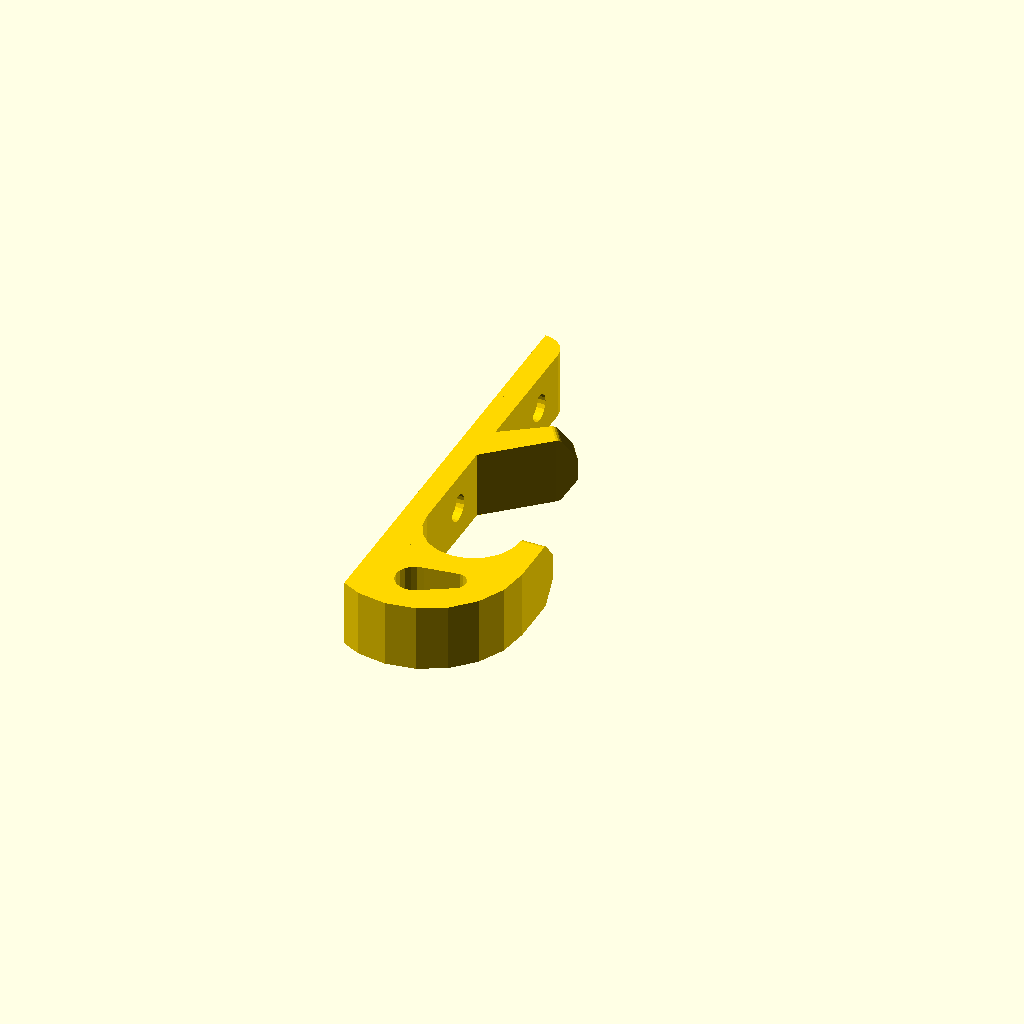
Cell 1: rendered with the file's own defaults.
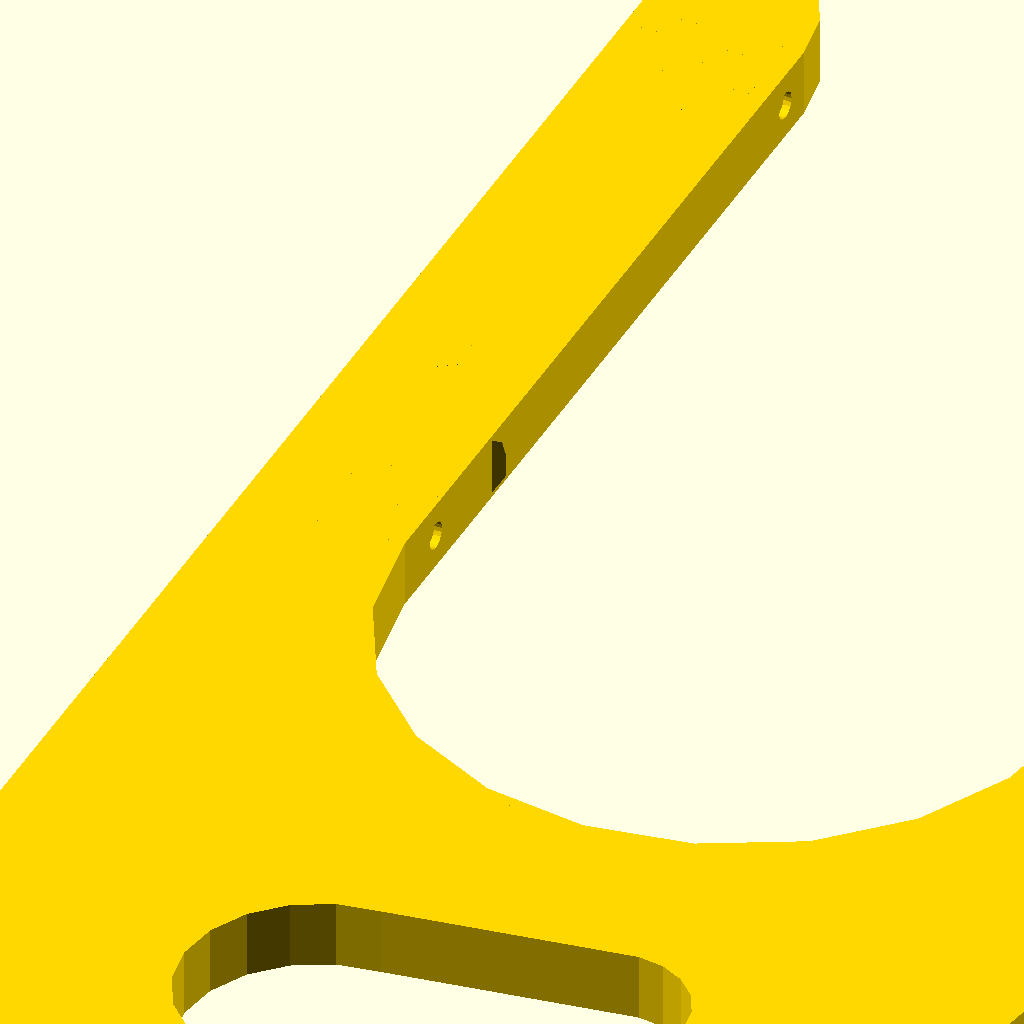
Cell 2: hook_size = 250 (everything else at default).
One fixed orthographic camera (rotation 55°, 0°, 25°; colour scheme Cornfield) for every cell.
Source of the model, SCADS/customizable_U_hook.scad:
/*----------------------------------------------------------------------------*/
/*-------                         INFORMATIONS                        --------*/
/*----------------------------------------------------------------------------*/
/*----------------------------------------------------------------------------*/

// CUSTOMIZABLE U-HOOK (parametric and very strong hook)
// by Serge Payen, January 2016
// www.sergepayen.fr/en/parametric-u-hook
// "customizable_u_hook" is licenced under Creative Commons :
// Attribution-NonCommercial-ShareAlike 4.0 International (CC BY-NC-SA 4.0)
// http://creativecommons.org/licenses/by-nc-sa/4.0/

// HOW TO USE THIS FILE :

// -- Solution 1 :
// Open this file with OpenScad software (free and open-source)
// http://www.openscad.org/downloads.html
// Choose your parameters in the SETTINGS chapter (see below)
// Press F5 to compile and see the resulting hook
// Check your hook's global size in the console window (below viewing area)
// If OK, press F6 to render
// Go to : File => Export => Export as STL : choose filename and location
// Save the STL file of your customized hook
// Send this STL file to your 3D printer

// -- Solution 2 :
// This file had been optimized for Thingiverse Customizer
// You will need to have a Thingiverse Account, then :
// Go to object's page on Thingiverse
// Click on the button "Open in Customizer"
// Choose your settings in parameters tabs
// Save the STL file of your customized hook
// Send this STL file to your 3D printer



/*----------------------------------------------------------------------------*/
/*-------                           SETTINGS                          --------*/
/*----------------------------------------------------------------------------*/

/* [HOOK SHAPE] */

// Choose between classic hook with screw-holes (0) or "bracket" system (1)
bracket = 0; // [0, 1]

// Choose between square (0) and round bracket (1)
bracket_round = 0; // [0, 1]

// Choose to have a second hook (1) or not (0)
second_hook = 1; // [0, 1]



/* [MAIN HOOK SIZE] */

// Intern diameter of hook's main U shape
hook_size = 35; // [0.1:250]

// Hook's "thickness" = object's width = print's height
thickness = 25; // [0.1:250]



/* [SECOND HOOK] */

// Lenght of second hook. Good values are around "Hook Size" x 0.75
second_hook_lenght = 30; // [0.1:200]

// Angle of second hook. Best is between 45° and 65°.
second_hook_angle = 55; // [0:90]



/* [SPACERS] */

// Space between main hook and bottom screw
spacer_1 = 20; // [0:200]

// Space between bottom screw and secondary hook
spacer_2 = 10; // [0:200]

// Space between second hook and top screw
spacer_3 = 10; // [0:200]

// Space between top screw and hook's rounded top
spacer_4 = 10; // [0:200]



/* [SCREW-HOLES] */

// Diameter of the screw you plan to use
screw_diam = 4; // [0:0.5:20]

// Diameter of screw-head
screw_head = 9; // [0:0.5:40]

// Screw-head height (deepness for screw-head hole)
screw_head_h = 3; // [0:0.5:20]

// Tolerance, for screw easy-fitting
tolerance = 0.5; // [0:0.1:10]



/* [BRACKET] */

// Bracket's main size
bracket_size = 40; // [0:250]

// Bracket's back length
stop_lenght = 15; // [0:250]

// Bracket Stiffness (only with square bracket)
bracket_stiffness = 2.5; // [0:100]



/* [EXTRA SETTINGS] */

// Choose to have a screw-hole in square bracket (1), or not (0)
safety_screw = 0; // [1, 0]

// Choose to have the hook's "triangle" extremity (1) or not (0)
extremity = 1; // [1, 0]

// Choose to have screw-holes (1) or not (0)
screw_holes = 1; // [1, 0]

// Choose to have the hook's rounded "top" (1) or not (0)
rounded_top = 1; // [1, 0]



/*------------------------------------------------------------------------------

NOTE about GENERAL DIMENSIONS AND CUSTOM HEIGHTS SETTINGS :

To respect general shape's efficiency, global size is relative to "hook_size".
Change "hook_size" for a bigger or smaller hook, then choose more options.
Different values for "spacer_1,2,3,4" will change size on Y-axis.

When compiling, OpenScad will return the total dimensions in the console window.
Keep in mind the hook is printed "laying on his side" on print bed.
In the first few lines of console window (below viewing area), you can read :
ECHO : TOTAL_SIZE_ON_X_AXIS = x (total width : adjust "hook_size" and/or bracket)
ECHO : TOTAL_SIZE_ON_Y_AXIS = y (total lenght : adjust with "spacer_1/2/3/4")
ECHO : TOTAL_SIZE_ON_Z_AXIS = z (total height : adjust "thickness")
It will also return informations about all other strategic sizes.
Console will also display warning messages if some values are illogic.

------------------------------------------------------------------------------*/



/*----------------------------------------------------------------------------*/
/*-------                             CODE                            --------*/
/*----------------------------------------------------------------------------*/

/*____________________________________________________________________________*/
/* [HIDDEN] */
// shortcuts
stiffness = hook_size/4;
big_r = hook_size/5;
small_r = stiffness/2;
height_bottom = hook_size;
width_global = hook_size+stiffness*2;
half_width = width_global/2-stiffness/2;
screw_hole = screw_diam+tolerance*2;
screw_house = screw_head+tolerance*2;
bracket_move = bracket_size/2+width_global/2;
bracket_round_diam = bracket_size+stiffness*2;
min_height1 = spacer_1+screw_house/2+stiffness;
min_height2 = min_height1+spacer_2/2+screw_house/2;
min_height2_hg = spacer_1+stiffness+spacer_2/2;
min_height3 = min_height2+spacer_3/2+spacer_2/2;
min_height3_hg = min_height2_hg+spacer_3/2+spacer_2/2;
min_height4 = min_height3+spacer_4/2+spacer_3/2+screw_house;
min_height4_hg = min_height3_hg+spacer_3/2+spacer_4/2;
space_global = spacer_1+spacer_2+spacer_3+spacer_4;
$fn = $preview ? 20 : 120;

// remove specific colors for each module
color ("Gold")
translate ([hook_size/2,-hook_size/3,thickness/2])
rotate ([0,0,0])
uhook ();

echo (TOTAL_SIZE_ON_Z_AXIS = thickness);
echo (MAIN_HOOK_INTERN_DIAMETER = hook_size);

if (bracket)
{
    echo (BRACKET_SIZE = bracket_size);
    echo (BRACKET_STIFFNESS = bracket_stiffness);
    echo (STOP_LENGHT = stop_lenght);
}
else
{
    echo (SCREW_HOLES_DIAMETER = screw_diam);
    echo (SCREW_HEAD_DIAMETER = screw_head);
    echo (SCREW_HEAD_HEIGHT = screw_head_h);
}

if ((bracket)&&(safety_screw))
{
    echo (SAFETY_SCREW_DIAMETER = screw_diam);
    echo (SAFETY_SCREW_HEAD_DIAMETER = screw_head);
    echo (SAFETY_SCREW_HEAD_HEIGHT = screw_head_h);
}

if (second_hook)
{
    echo (SECOND_HOOK_LENGHT = second_hook_lenght);
    echo (SECOND_HOOK_ANGLE = second_hook_angle);
}






/*____________________________________________________________________________*/
// final union of all modules
module uhook ()
{
    union ()
    {

        // hook's base, this part don't depend on hook's type
        belly ();

        translate ([0,-height_bottom/2-stiffness,0])
        bottom ();

        translate ([half_width,stiffness,0])
        rotate ([0,90,0])
        tip ();



        // conditionnal part, depending on hook's type
        if (bracket)
        {
            translate ([-half_width,stiffness+spacer_1/2,0])
            addH1 ();
            translate ([-half_width,min_height2_hg,0])
            addH2 ();
        }
        else
        {
            translate ([-half_width,stiffness+spacer_1/2,0])
            addH1 ();
            translate ([-half_width,min_height1,0])
            screw ();
            translate ([-half_width,min_height2,0])
            addH2 ();
        }

        if ((bracket)&&(second_hook))
        {
            translate ([-width_global/2,min_height2_hg+spacer_2/2,-thickness/2])
            arm ();
            translate ([-half_width,min_height3_hg+hook_size,0])
            addH3 ();
            translate ([-half_width,min_height4_hg+hook_size,0])
            addH4 ();
            if (bracket_round)
            {
            translate ([-width_global/2-bracket_round_diam/2+stiffness,min_height4_hg+hook_size+spacer_4/2,0])
            sHook ();
            //width calculation
            width_total = width_global-stiffness+bracket_round_diam;
            echo (TOTAL_SIZE_ON_X_AXIS = width_total);
            //height calculation
            height_global = hook_size*2+stiffness*2+space_global+bracket_round_diam/2;
            echo (TOTAL_SIZE_ON_Y_AXIS = height_global);
            }
            else
            {
                translate ([-half_width,min_height4_hg+hook_size+spacer_4/2+stiffness/2,0])
                head ();
                translate ([-bracket_move,min_height4_hg+hook_size+spacer_4/2+stiffness-bracket_stiffness/2,0])
                hang ();
                //width calculation
                width_total = width_global+bracket_size+bracket_stiffness;
                echo (TOTAL_SIZE_ON_X_AXIS = width_total);
                //height calculation
                height_global = hook_size*2+stiffness*3+space_global;
                echo (TOTAL_SIZE_ON_Y_AXIS = height_global);
            }

        }

        else if (second_hook)
        {
            translate ([-width_global/2,min_height2+spacer_2/2,-thickness/2])
            arm ();
            translate ([-half_width,min_height3+hook_size,0])
            addH3 ();
            translate ([-half_width,min_height3+hook_size+spacer_3/2+screw_house/2,0])
            screw ();
            translate ([-half_width,min_height4+hook_size,0])
            addH4 ();
            translate ([-half_width,min_height4+hook_size+spacer_4/2+stiffness/2,0])
            head ();
            //height calculation
            height_global = hook_size*2+stiffness*3+screw_house*2+space_global;
            echo (TOTAL_SIZE_ON_Y_AXIS = height_global);
        }
        else if (bracket)
        {
            translate ([-half_width,min_height3_hg,0])
            addH3 ();
            translate ([-half_width,min_height4_hg,0])
            addH4 ();
            if (bracket_round)
            {
                translate ([-width_global/2-bracket_round_diam/2+stiffness,min_height4_hg+spacer_4/2,0])
                sHook ();
                //width calculation
                width_total = width_global-stiffness+bracket_round_diam;
                echo (TOTAL_SIZE_ON_X_AXIS = width_total);
                //height calculation
                height_global = hook_size+stiffness*2+space_global+bracket_round_diam/2;
                echo (TOTAL_SIZE_ON_Y_AXIS = height_global);
            }
            else
            {
                translate ([-half_width,min_height4_hg+spacer_4/2+stiffness/2,0])
                head ();
                translate ([-bracket_move,min_height4_hg+spacer_4/2+stiffness-bracket_stiffness/2,0])
                hang ();
                //width calculation
                width_total = width_global+bracket_size+bracket_stiffness;
                echo (TOTAL_SIZE_ON_X_AXIS = width_total);
                //height calculation
                height_global = hook_size+stiffness*3+space_global;
                echo (TOTAL_SIZE_ON_Y_AXIS = height_global);
            }

        }
        else
        {
            translate ([-half_width,min_height3,0])
            addH3 ();
            translate ([-half_width,min_height3+spacer_3/2+screw_house/2,0])
            screw ();
            translate ([-half_width,min_height4,0])
            addH4 ();
            translate ([-half_width,min_height4+spacer_4/2+stiffness/2,0])
            head ();
            //height calculation
            height_global = hook_size+stiffness*3+screw_house*2+space_global;
            echo (TOTAL_SIZE_ON_Y_AXIS = height_global);
        }

    }

}



/*____________________________________________________________________________*/
// hook's bottom shape, with a hole inside
module bottom ()
{
    color ("Gold")
    difference ()
    {
        // bottom
        intersection ()
        {
            cube ([width_global,height_bottom+0.1,thickness], center=true);

            translate ([-stiffness,height_bottom/2,0])
            cylinder(r = hook_size/2+stiffness*2, h = thickness+0.1, center=true);

        }

        // hole
        hull ()
        {
            translate ([-big_r/2-stiffness/4,0,0])
            cylinder (r = big_r, h = thickness+0.2, center=true);

            translate ([big_r,stiffness/2,0])
            cylinder (r = small_r, h = thickness+0.2, center=true);

        }

    }

}


/*____________________________________________________________________________*/
// main hook's U-shape
module belly ()
{
    color ("Crimson")
    difference ()
    {
        // base cube
        cube ([width_global,hook_size/2,thickness], center=true);

        // half-cylindric hole
        translate ([0,hook_size/4,0])
        cylinder (r = hook_size/2, h = thickness+0.1, center=true);

    }
}


/*____________________________________________________________________________*/
// screw-hole module
module screw ()
{
    if (thickness>screw_house*8)
    {
        color ("Silver")
        difference ()
        {
            //base cube
            cube ([stiffness,screw_house,thickness], center=true);

            if (screw_holes)
            {
                // screw1 hole
                translate ([0,0,thickness/4])
                rotate ([0,90,0])
                cylinder (d = screw_hole, h = stiffness+0.1, center=true);

                // screw1-head hole 1
                translate ([stiffness/2-screw_head_h/2+0.1,0,thickness/4])
                rotate ([0,90,0])
                cylinder (d = screw_house, h = screw_head_h, center=true);

                // screw2 hole
                translate ([0,0,-thickness/4])
                rotate ([0,90,0])
                cylinder (d = screw_hole, h = stiffness+0.1, center=true);

                // screw2-head hole 1
                translate ([stiffness/2-screw_head_h/2+0.1,0,-thickness/4])
                rotate ([0,90,0])
                cylinder (d = screw_house, h = screw_head_h, center=true);
            }
        }

    }
    else
    {
        color ("Silver")
        difference ()
        {
            //base cube
            cube ([stiffness,screw_house,thickness], center=true);

            if (screw_holes)
            {
                // screw hole
                rotate ([0,90,0])
                cylinder (d = screw_hole, h = stiffness+0.1, center=true);

                // screw-head hole
                translate ([stiffness/2-screw_head_h/2+0.1,0,0])
                rotate ([0,90,0])
                cylinder (d = screw_house, h = screw_head_h, center=true);
            }

        }
    }

}


/*____________________________________________________________________________*/
// hook's triangle extremity
module tip ()
{
    if (extremity)
    color ("Gold")
    difference ()
    {
        hull ()
        {
            translate ([thickness/2-thickness/10,0,0])
            cylinder (d = thickness/5, h = stiffness, center=true);
            translate ([-thickness/2+thickness/10,0,0])
            cylinder (d = thickness/5, h = stiffness, center=true);

            translate ([thickness/7,thickness/5,0])
            cylinder (d = thickness/5, h = stiffness, center=true);
            translate ([-thickness/7,thickness/5,0])
            cylinder (d = thickness/5, h = stiffness, center=true);
        }

        translate ([0,-thickness/4,0])
        cube ([thickness+0.1, thickness/2, thickness], center=true);

    }
    else
    {
        hull ()
        {
            translate ([thickness/2-thickness/10,0,0])
            cylinder (d = thickness/5, h = stiffness, center=true);
            translate ([-thickness/2+thickness/10,0,0])
            cylinder (d = thickness/5, h = stiffness, center=true);
        }
    }

}


/*____________________________________________________________________________*/
// secondary hook
module arm ()
{
    color ("Orange")
    union ()
    {
        cube ([stiffness, hook_size, thickness]);

        translate ([0,stiffness,0])
        union ()
        {
            rotate ([0,0,-second_hook_angle])
            union ()
            {
                hull ()
                {
                    cube ([stiffness, second_hook_lenght, thickness]);
                    rotate ([0,0,second_hook_angle])
                    translate ([0,-stiffness,0])
                    cube ([stiffness, stiffness, thickness]);
                }

                rotate ([0,90,0])
                translate ([-thickness/2,second_hook_lenght,stiffness/2])
                tip ();
            }
        }
    }

}


/*____________________________________________________________________________*/
// hook's rounded top
module head ()
{
    color ("Gold")
    intersection ()
    {
        cube ([stiffness,stiffness,thickness], center=true);
        if (rounded_top)
        translate ([-stiffness/2,-stiffness/2,0])
        cylinder (r = stiffness, h = thickness+0.2, center=true);
    }

}


/*____________________________________________________________________________*/
// Square bracket, rectangular part to clip on a door's top
module hang ()
{
    union ()
    {
        //bracket part 1, on one side of safety screw
        color ("Crimson")
        translate ([bracket_size/4+screw_house/4,0,0])
        cube ([bracket_size/2-screw_house/2,bracket_stiffness,thickness], center=true);

        //safety screw
        if (safety_screw)
        {
            color ("Silver")
            difference ()
            {
                cube ([screw_house,bracket_stiffness,thickness],center=true);
                rotate ([90,0,0])
                cylinder (d = screw_hole, h = bracket_stiffness+0.1, center=true);
                translate ([0,bracket_stiffness/2-screw_head_h/2,0])
                rotate ([90,0,0])
                cylinder (d = screw_house, h = screw_head_h+0.1, center=true);
            }

            //bracket part 2, on the other side of safety screw
            color ("Crimson")
            translate ([-bracket_size/4-screw_house/4,0,0])
            cube ([bracket_size/2-screw_house/2,bracket_stiffness,thickness], center=true);

            //stop
            color ("Orange")
            translate ([-bracket_size/2-bracket_stiffness/2,0,0])

            union ()
            {
                // rounding part between bracket top part and stop
                intersection ()
                {
                    cube ([bracket_stiffness,bracket_stiffness,thickness],center=true);
                    translate ([bracket_stiffness/2,-bracket_stiffness/2,0])
                    cylinder (r = bracket_stiffness, h = thickness, center=true);
                }

                difference ()
                {
                    // stop main cube
                    color ("DeepSkyBlue")
                    translate ([0,-stop_lenght/2-bracket_stiffness/2,0])
                    cube ([bracket_stiffness,stop_lenght,thickness], center=true);

                    // rounding stop's bottom extremity
                    if (stop_lenght >= bracket_stiffness)
                    translate ([0,-stop_lenght,0])
                    difference ()
                    {
                        cube ([bracket_stiffness+0.1,bracket_stiffness+0.1,thickness+0.1],center=true);
                        translate ([bracket_stiffness/2,bracket_stiffness/2,0])
                        cylinder (r = bracket_stiffness, h = thickness+0.2, center=true);
                    }
                }

            }

        }

        else
        {
            union ()
            {
                //bracket main size (top part)
                color ("Crimson")
                cube ([bracket_size,bracket_stiffness,thickness],center=true);

                // rounding part between bracket top part and stop
                translate ([-bracket_size/2-bracket_stiffness/2,0,0])
                intersection ()
                {
                    cube ([bracket_stiffness,bracket_stiffness,thickness],center=true);
                    translate ([bracket_stiffness/2,-bracket_stiffness/2,0])
                    cylinder (r = bracket_stiffness, h = thickness, center=true);
                }

                difference ()
                {
                    color ("DeepSkyBlue")
                    // stop main cube
                    translate ([-bracket_size/2-bracket_stiffness/2,-stop_lenght/2-bracket_stiffness/2,0])
                    cube ([bracket_stiffness,stop_lenght,thickness], center=true);

                    // rounding stop's bottom extremity
                    if (stop_lenght >= bracket_stiffness)
                    translate ([-bracket_size/2-bracket_stiffness/2,-stop_lenght,0])
                    difference ()
                    {
                        cube ([bracket_stiffness+0.1,bracket_stiffness+0.1,thickness+0.1],center=true);
                        translate ([bracket_stiffness/2,bracket_stiffness/2,0])
                        cylinder (r = bracket_stiffness, h = thickness+0.2, center=true);
                    }
                }

            }
        }

    }
}


/*____________________________________________________________________________*/
// Rounded bracket, to clip hook on a tube
module sHook ()
union ()
{
    // difference to erase bottom half
    difference ()
    {
        // difference between extern and intern diameters
        color ("Crimson")
        difference ()
        {
            cylinder (d = bracket_round_diam, h = thickness, center=true);
            cylinder (d = bracket_size,h = thickness+0.1, center=true);
        }

        //cube to erase bottom half
        translate ([0,-bracket_round_diam/4,0])
        cube ([bracket_round_diam+0.1,bracket_round_diam/2,thickness+0.1], center=true);
    }

    // rounded extremity
    color ("DeepSkyBlue")
    hull ()
    {
        translate ([-bracket_round_diam/2+stiffness/2,0,0])
        cylinder (d = stiffness, h = thickness, center=true);
        translate ([-bracket_round_diam/2+stiffness/2,-stop_lenght+stiffness/2,0])
        cylinder (d = stiffness, h = thickness, center=true);
    }

}



/*____________________________________________________________________________*/
// spacer_1 : custom height above main hook, below bottom screw
module addH1 ()
{
    color ("Cyan")
    cube ([stiffness,spacer_1,thickness], center=true);
}


/*____________________________________________________________________________*/
// spacer_2 : custom height above bottom screw, below secondary hook
module addH2 ()
{
    color ("DeepSkyBlue")
    cube ([stiffness,spacer_2,thickness], center=true);
}


/*____________________________________________________________________________*/
// spacer_3 : custom height above secondary hook, below top screw
module addH3 ()
{
    color ("DodgerBlue")
    cube ([stiffness,spacer_3,thickness], center=true);
}


/*____________________________________________________________________________*/
// spacer_4 : custom height above top screw, below rounded top
module addH4 ()
{
    color ("DarkBlue")
    cube ([stiffness,spacer_4,thickness], center=true);
}


/*____________________________________________________________________________*/
/*____________________________________________________________________________*/
/*____________________________________________________________________________*/
// Warning messages

if ((bracket)&&(safety_screw)&&(bracket_round != true))
{
    if (thickness<screw_house*2)
    echo (" WARNING : Safety Screw Hole seems too big compare to Thickness ");
    if (screw_head_h>bracket_stiffness)
    echo (" WARNING : Safety Screw Head Height seems too big compare to Bracket Stiffness ");
    if (screw_head <= screw_diam)
    echo (" WARNING : Screw Head Diameter should be bigger than Screw Diameter ");
    if (bracket_size <= screw_house)
    echo (" WARNING : Bracket Size seems too small compare to Screw Holes ");
    if (stop_lenght<bracket_stiffness)
    echo (" WARNING : Stop Lenght should be bigger than Bracket Stiffness ");
}

if (bracket != true)
{
    if (thickness<screw_house*2)
    echo (" WARNING : Screw Holes seems too big compare to Thickness ");
    if (screw_head <= screw_diam)
    echo (" WARNING : Screw Head Diameter should be bigger than Screw Diameter ");
    if (screw_head_h>stiffness/2)
    echo (" WARNING : Screw Head Height seems too big compare to Hook Size");
}

if ((bracket != true)&&(second_hook != true))
{
    if (spacer_2+spacer_3<screw_house)
    echo (" WARNING : Screws seems too close. Push up value of Spacer 2 or 3 ");
}

if (second_hook)
{
    if (second_hook_lenght>hook_size)
    echo (" WARNING : Second Hook Lenght should be smaller than Hook Size ");
    if (second_hook_lenght<hook_size/3)
    echo (" WARNING : Second Hook Lenght seems very small compare to Hook Size ");
    if (second_hook_angle<45)
    echo (" WARNING : Best values for Second Hook Angle are between 45° and 65° ");
    if (second_hook_angle>65)
    echo (" WARNING : Best values for Second Hook Angle are between 45° and 65° ");
}
Parameter table extracted from the source (name, type, default, range or options):
bracket: number, default 0, options 0, 1
bracket_round: number, default 0, options 0, 1
second_hook: number, default 1, options 0, 1
hook_size: number, default 35, range 0.1 to 250
thickness: number, default 25, range 0.1 to 250
second_hook_lenght: number, default 30, range 0.1 to 200
second_hook_angle: number, default 55, range 0 to 90
spacer_1: number, default 20, range 0 to 200
spacer_2: number, default 10, range 0 to 200
spacer_3: number, default 10, range 0 to 200
spacer_4: number, default 10, range 0 to 200
screw_diam: number, default 4, range 0 to 20, step 0.5
screw_head: number, default 9, range 0 to 40, step 0.5
screw_head_h: number, default 3, range 0 to 20, step 0.5
tolerance: number, default 0.5, range 0 to 10, step 0.1
bracket_size: number, default 40, range 0 to 250
stop_lenght: number, default 15, range 0 to 250
bracket_stiffness: number, default 2.5, range 0 to 100
safety_screw: number, default 0, options 1, 0
extremity: number, default 1, options 1, 0
screw_holes: number, default 1, options 1, 0
rounded_top: number, default 1, options 1, 0
